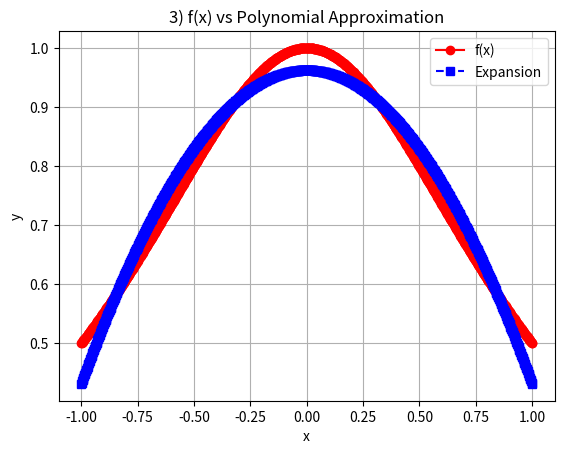
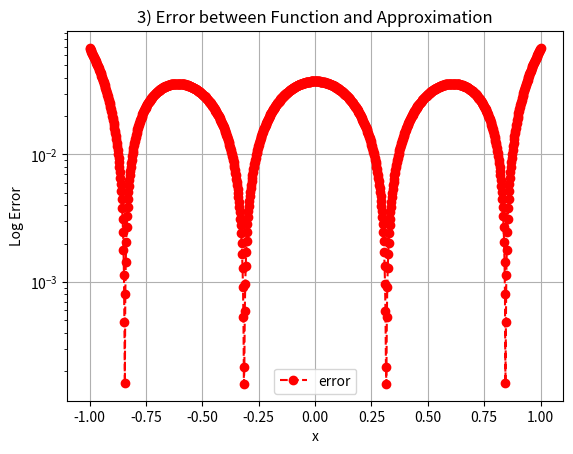

The script that saved these images, in order:
import numpy as np
import scipy as sc
import matplotlib.pyplot as plt
import math
from scipy.integrate import quad


def eval_legendre(n, x):
    # nth order
    # eval @ x

    # create vector of pn(x)
    p = np.zeros((n+1, 1))
    if n == 0:
        p[0] = 1
        return p
    elif n == 1:
        p[0] = 1
        p[1] = x
        return p
    else:
        p[0] = 1
        p[1] = x
        for i in range(2, n+1):
            p[i] = (1/((i-1)+1)) * (((2*(i-1)+1)*x*p[i-1]) - ((i-1)*p[i-2]))
        return p

def prelabdriver():
    # Check outputs for the same thing\
    n = 4
    x = 2

    p_obj_scipy = sc.special.legendre(n)
    p_scipy = p_obj_scipy(x)

    p_mine = eval_legendre(n, x)

    print('Scipy: ', p_scipy)
    print('Mine: ', p_mine)


def eval_coeff(n, num, den, range):
    return quad(num, range[0], range[1], args=(n,)) / quad(den, range[0], range[1], args=(n,))

def Problem1Driver():
    def f(x):
        return x
    def w(x):
        return 1





def eval_legendre_expansion(f, a, b, w, n, x):
    # This subroutine evaluates the Legendre expansion
    # Evaluate all the Legendre polynomials at x that are needed
    # by calling your code from prelab
    # initialize the sum to 0
    pval = 0.0
    for j in range(0, n+1):
        def phi_j(x):
            p = eval_legendre(j, x)
            return p[-1]
        # define numerator
        def num_integrand(x):
            return f(x) * phi_j(x) * w(x)
        # define denominator
        def den_integrand(x):
            return phi_j(x) ** 2 * w(x)


        # use the quad function from scipy to evaluate normalizations
        denominator, err = quad(den_integrand, a, b)
        # make a function handle for phi_j(x)*f(x)*w(x)/norm_fac
        # use the quad function from scipy to evaluate coeffs
        numerator, err = quad(num_integrand, a, b)

        aj = numerator / denominator
        # accumulate into pval
        pval = pval + aj*phi_j(x)
    return pval

def driver():
#function you want to approximate
    # Problem 2
    # f = lambda x: math.exp(x)
    # Problem 3
    def f(x): return 1 / (1 + x**2)
    # Interval of interest
    a = -1
    b = 1
    # weight function
    w = lambda x: 1.
    # order of approximation
    n = 2
    # Number of points you want to sample in [a,b]
    N = 1000
    xeval = np.linspace(a, b, N+1)
    pval = np.zeros(N+1)

    for kk in range(N+1):
        pval[kk] = eval_legendre_expansion(f, a, b, w, n, xeval[kk])
    ''' create vector with exact values'''
    fex = np.zeros(N+1)
    for kk in range(N+1):
        fex[kk] = f(xeval[kk])
    plt.figure(1)
    plt.plot(xeval, fex,'ro-', label= 'f(x)')
    plt.plot(xeval, pval,'bs--',label= 'Expansion')
    plt.legend()
    plt.xlabel('x')
    plt.ylabel('y')
    plt.title('3) f(x) vs Polynomial Approximation')
    plt.grid(True)
    plt.savefig('3Curves.png')
    plt.figure(2)
    err_l = abs(pval-fex)
    plt.semilogy(xeval,err_l,'ro--',label='error')
    plt.xlabel('x')
    plt.ylabel('Log Error')
    plt.title('3) Error between Function and Approximation')
    plt.grid(True)
    plt.legend()
    plt.savefig('3Error.png')

if __name__ == '__main__':
    driver()

